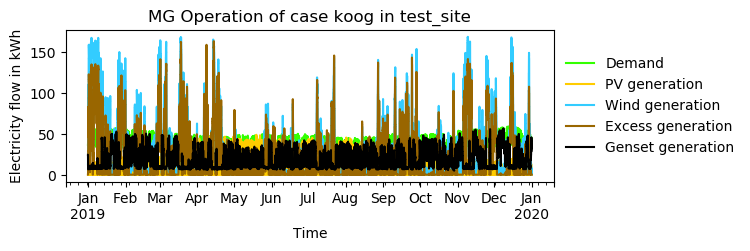

The file beside this chart, header and first rows:
timestep, Demand, Demand AC, Demand DC, Demand shortage AC, Demand shortage DC, PV generation, PV generation DC, Wind generation, Excess generation, Storage SOC, Genset generation, Grid availability
2019-01-01 00:00:00, 36.67, 36.67, 0.0, -0.0, -0.0, 0.0, 0.0, 12.3, 0.0, 0, 24.36, 0
2019-01-01 01:00:00, 36.01, 36.01, 0.0, -0.0, -0.0, 0.0, 0.0, 19.12, 0.0, 0, 16.89, 0
2019-01-01 02:00:00, 34.66, 34.66, 0.0, -0.0, -0.0, 0.0, 0.0, 28.11, 0.3783, 0, 6.932, 0
2019-01-01 03:00:00, 33.56, 33.56, 0.0, -0.0, -0.0, 0.0, 0.0, 40.14, 13.29, 0, 6.712, 0
2019-01-01 04:00:00, 32.84, 32.84, 0.0, -0.0, -0.0, 0.0, 0.0, 54.61, 28.34, 0, 6.569, 0
2019-01-01 05:00:00, 32.76, 32.76, 0.0, -0.0, -0.0, 0.0, 0.0, 71.24, 45.03, 0, 6.552, 0
2019-01-01 06:00:00, 33.13, 33.13, 0.0, -0.0, -0.0, 0.0, 0.0, 90.81, 64.31, 0, 6.626, 0
2019-01-01 07:00:00, 34.08, 34.08, 0.0, -0.0, -0.0, 0.0, 0.0, 110.4, 83.13, 0, 6.815, 0
2019-01-01 08:00:00, 35.05, 35.05, 0.0, -0.0, -0.0, 0.0, 0.0, 73.96, 45.92, 0, 7.011, 0
2019-01-01 09:00:00, 36.16, 36.16, 0.0, -0.0, -0.0, 4.661, 4.661, 78.42, 54.16, 0, 7.231, 0
2019-01-01 10:00:00, 38.15, 38.15, 0.0, -0.0, -0.0, 5.974, 5.974, 82.88, 58.34, 0, 7.63, 0
2019-01-01 11:00:00, 39.79, 39.79, 0.0, -0.0, -0.0, 13.52, 13.52, 87.59, 69.28, 0, 7.958, 0
2019-01-01 12:00:00, 40.9, 40.9, 0.0, -0.0, -0.0, 11.29, 11.29, 100.7, 79.3, 0, 8.18, 0
2019-01-01 13:00:00, 41.26, 41.26, 0.0, -0.0, -0.0, 12.74, 12.74, 113.9, 93.58, 0, 8.253, 0
2019-01-01 14:00:00, 41.38, 41.38, 0.0, -0.0, -0.0, 7.944, 7.944, 126.6, 101.4, 0, 8.277, 0
2019-01-01 15:00:00, 41.47, 41.47, 0.0, -0.0, -0.0, 2.626, 2.626, 142.6, 112, 0, 8.294, 0
2019-01-01 16:00:00, 42.71, 42.71, 0.0, -0.0, -0.0, 0.0, 0.0, 150.7, 116.5, 0, 8.542, 0
2019-01-01 17:00:00, 45.39, 45.39, 0.0, -0.0, -0.0, 0.0, 0.0, 159.4, 123.1, 0, 9.079, 0
2019-01-01 18:00:00, 45.43, 45.43, 0.0, -0.0, -0.0, 0.0, 0.0, 155.7, 119.4, 0, 9.085, 0
2019-01-01 19:00:00, 44.65, 44.65, 0.0, -0.0, -0.0, 0.0, 0.0, 152, 116.3, 0, 8.93, 0
2019-01-01 20:00:00, 43.51, 43.51, 0.0, -0.0, -0.0, 0.0, 0.0, 148.4, 113.6, 0, 8.702, 0
2019-01-01 21:00:00, 41.71, 41.71, 0.0, -0.0, -0.0, 0.0, 0.0, 147.3, 113.9, 0, 8.341, 0
2019-01-01 22:00:00, 39.74, 39.74, 0.0, -0.0, -0.0, 0.0, 0.0, 146, 114.2, 0, 7.948, 0
2019-01-01 23:00:00, 37.38, 37.38, 0.0, -0.0, -0.0, 0.0, 0.0, 144.8, 114.9, 0, 7.475, 0
2019-01-02 00:00:00, 35.33, 35.33, 0.0, -0.0, -0.0, 0.0, 0.0, 143.5, 115.3, 0, 7.066, 0
2019-01-02 01:00:00, 34.02, 34.02, 0.0, -0.0, -0.0, 0.0, 0.0, 142.2, 115, 0, 6.803, 0
2019-01-02 02:00:00, 33.32, 33.32, 0.0, -0.0, -0.0, 0.0, 0.0, 141, 114.3, 0, 6.664, 0
2019-01-02 03:00:00, 33.04, 33.04, 0.0, -0.0, -0.0, 0.0, 0.0, 123.2, 96.74, 0, 6.608, 0
2019-01-02 04:00:00, 33.4, 33.4, 0.0, -0.0, -0.0, 0.0, 0.0, 104.7, 77.97, 0, 6.679, 0
2019-01-02 05:00:00, 34.88, 34.88, 0.0, -0.0, -0.0, 0.0, 0.0, 86.1, 58.2, 0, 6.977, 0
2019-01-02 06:00:00, 38.54, 38.54, 0.0, -0.0, -0.0, 0.0, 0.0, 75.2, 44.37, 0, 7.708, 0
2019-01-02 07:00:00, 43.64, 43.64, 0.0, -0.0, -0.0, 0.0, 0.0, 64.71, 29.8, 0, 8.728, 0
2019-01-02 08:00:00, 47.99, 47.99, 0.0, -0.0, -0.0, 0.0, 0.0, 55.83, 17.43, 0, 9.598, 0
2019-01-02 09:00:00, 49.99, 49.99, 0.0, -0.0, -0.0, 5.777, 5.777, 58.85, 24.64, 0, 9.998, 0
2019-01-02 10:00:00, 50.66, 50.66, 0.0, -0.0, -0.0, 13.59, 13.59, 61.88, 34.95, 0, 10.13, 0
2019-01-02 11:00:00, 50.53, 50.53, 0.0, -0.0, -0.0, 16.68, 16.68, 64.91, 41.17, 0, 10.11, 0
2019-01-02 12:00:00, 50.23, 50.23, 0.0, -0.0, -0.0, 13.79, 13.79, 63.5, 37.1, 0, 10.05, 0
2019-01-02 13:00:00, 50.44, 50.44, 0.0, -0.0, -0.0, 13.79, 13.79, 62.09, 35.52, 0, 10.09, 0
2019-01-02 14:00:00, 50.4, 50.4, 0.0, -0.0, -0.0, 11.88, 11.88, 60.47, 32.04, 0, 10.08, 0
2019-01-02 15:00:00, 50.6, 50.6, 0.0, -0.0, -0.0, 4.136, 4.136, 56.03, 19.69, 0, 10.12, 0
2019-01-02 16:00:00, 51.85, 51.85, 0.0, -0.0, -0.0, 0.0, 0.0, 51.38, 9.905, 0, 10.37, 0
2019-01-02 17:00:00, 55.09, 55.09, 0.0, -0.0, -0.0, 0.0, 0.0, 46.94, 2.87, 0, 11.02, 0
2019-01-02 18:00:00, 52.99, 52.99, 0.0, -0.0, -0.0, 0.0, 0.0, 55.62, 13.23, 0, 10.6, 0
2019-01-02 19:00:00, 51.21, 51.21, 0.0, -0.0, -0.0, 0.0, 0.0, 64.51, 23.55, 0, 10.24, 0
2019-01-02 20:00:00, 49.01, 49.01, 0.0, -0.0, -0.0, 0.0, 0.0, 74.95, 35.74, 0, 9.803, 0
2019-01-02 21:00:00, 46.34, 46.34, 0.0, -0.0, -0.0, 0.0, 0.0, 73.72, 36.65, 0, 9.267, 0
2019-01-02 22:00:00, 43.39, 43.39, 0.0, -0.0, -0.0, 0.0, 0.0, 72.72, 38.01, 0, 8.679, 0
2019-01-02 23:00:00, 40.72, 40.72, 0.0, -0.0, -0.0, 0.0, 0.0, 71.49, 38.91, 0, 8.145, 0
2019-01-03 00:00:00, 38.21, 38.21, 0.0, -0.0, -0.0, 0.0, 0.0, 83.87, 53.31, 0, 7.642, 0
2019-01-03 01:00:00, 36.42, 36.42, 0.0, -0.0, -0.0, 0.0, 0.0, 96.26, 67.13, 0, 7.285, 0
2019-01-03 02:00:00, 35.46, 35.46, 0.0, -0.0, -0.0, 0.0, 0.0, 108.7, 80.28, 0, 7.092, 0
2019-01-03 03:00:00, 35.04, 35.04, 0.0, -0.0, -0.0, 0.0, 0.0, 120, 91.96, 0, 7.008, 0
2019-01-03 04:00:00, 35.3, 35.3, 0.0, -0.0, -0.0, 0.0, 0.0, 131, 102.8, 0, 7.06, 0
2019-01-03 05:00:00, 36.59, 36.59, 0.0, -0.0, -0.0, 0.0, 0.0, 141.3, 112, 0, 7.317, 0
2019-01-03 06:00:00, 40.18, 40.18, 0.0, -0.0, -0.0, 0.0, 0.0, 133.9, 101.8, 0, 8.037, 0
2019-01-03 07:00:00, 45.52, 45.52, 0.0, -0.0, -0.0, 0.0, 0.0, 125.6, 89.2, 0, 9.104, 0
2019-01-03 08:00:00, 49.93, 49.93, 0.0, -0.0, -0.0, 0.0, 0.0, 117.3, 77.37, 0, 9.986, 0
2019-01-03 09:00:00, 51.85, 51.85, 0.0, -0.0, -0.0, 4.07, 4.07, 140.5, 103.1, 0, 10.37, 0
2019-01-03 10:00:00, 52.44, 52.44, 0.0, -0.0, -0.0, 3.677, 3.677, 150.8, 112.5, 0, 10.49, 0
2019-01-03 11:00:00, 52.8, 52.8, 0.0, -0.0, -0.0, 7.287, 7.287, 161.8, 126.9, 0, 10.56, 0
... 8,700 more rows
